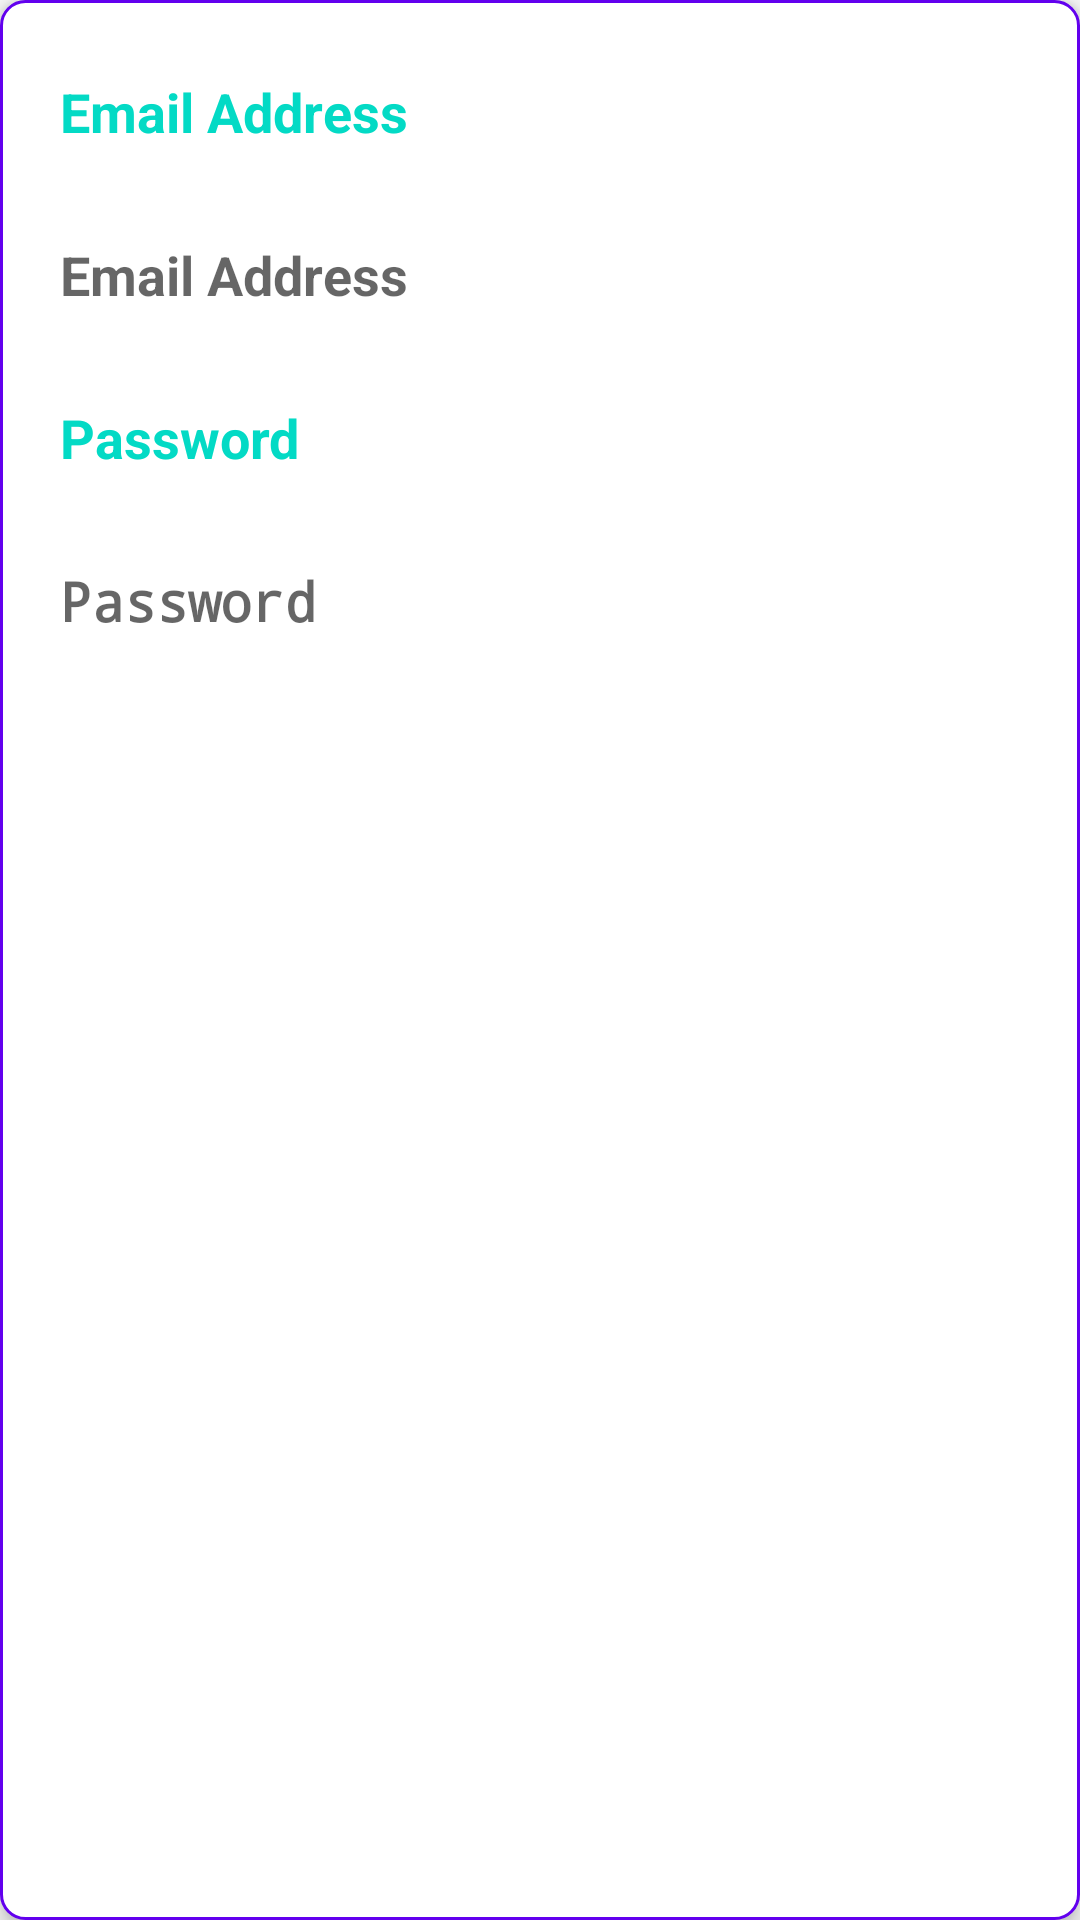

Here is an Android app screen rendered from its layout file. Give the layout XML and the strings, colors and styles it references.
<!-- AndroidManifest.xml: application theme AppTheme -->
<!-- res/layout/login_layout.xml -->
<?xml version="1.0" encoding="utf-8"?>
<LinearLayout xmlns:android="http://schemas.android.com/apk/res/android"
    android:layout_width="match_parent"
    android:layout_height="wrap_content"
    android:layout_margin="10dp"
    android:background="@drawable/background_login"
    android:elevation="4dp"
    android:orientation="vertical">

    <TextView
        android:layout_width="match_parent"
        android:layout_height="wrap_content"
        android:layout_marginStart="10dp"
        android:layout_marginTop="15dp"
        android:layout_marginEnd="10dp"
        android:layout_marginBottom="10dp"
        android:padding="10dp"
        android:text="@string/email_address"
        android:textAppearance="@style/LoginTextViewStyle" />

    <EditText
        android:id="@+id/email_edit_text"
        android:layout_width="match_parent"
        android:layout_height="wrap_content"
        android:layout_marginStart="10dp"
        android:layout_marginEnd="10dp"
        android:layout_marginBottom="10dp"
        android:background="@drawable/background_cardview_white"
        android:elevation="4dp"
        android:hint="@string/email_address"
        android:inputType="textEmailAddress"
        android:padding="10dp"
        android:textAppearance="@style/LoginEditViewStyle" />

    <TextView
        android:layout_width="match_parent"
        android:layout_height="wrap_content"
        android:layout_marginStart="10dp"
        android:layout_marginEnd="10dp"
        android:layout_marginBottom="10dp"
        android:padding="10dp"
        android:text="@string/password"
        android:textAppearance="@style/LoginEditViewStyle" />


    <EditText
        android:id="@+id/password_edit_text"
        android:layout_width="match_parent"
        android:layout_height="wrap_content"
        android:layout_marginStart="10dp"
        android:layout_marginEnd="10dp"
        android:layout_marginBottom="15dp"
        android:background="@drawable/background_cardview_white"
        android:elevation="4dp"
        android:hint="@string/password"
        android:inputType="textPassword"
        android:padding="10dp"
        android:textAppearance="@style/LoginEditViewStyle" />

</LinearLayout>
<!-- resources referenced by this layout -->
<resources>
  <!-- drawable background_login (drawable) -->
  <?xml version="1.0" encoding="utf-8"?>
  <shape xmlns:android="http://schemas.android.com/apk/res/android"
      android:shape="rectangle">
      <solid android:color="@android:color/white" />
      <corners android:radius="8dp" />
      <stroke android:width="1dp" android:color="@color/colorPrimary"/>
  </shape>
  <string name="email_address">Email Address</string>
  <string name="password">Password</string>
  <style name="LoginEditViewStyle" parent="Theme.AppCompat.Light">
          <item name="android:textColor">@color/colorAccent</item>
          <item name="android:textSize">18sp</item>
          <item name="textAllCaps">false</item>
          <item name="android:textColorHint">@color/colorPrimaryDark</item>
          <item name="android:maxLines">1</item>
          <item name="android:textStyle">bold</item>
      </style>
  <style name="LoginTextViewStyle" parent="Theme.AppCompat.Light">
          <item name="android:textColor">@color/colorAccent</item>
          <item name="android:textSize">18sp</item>
          <item name="textAllCaps">false</item>
          <item name="android:maxLines">1</item>
          <item name="android:textStyle">bold</item>
      </style>
  <style name="AppTheme" parent="Theme.AppCompat.Light.NoActionBar">
          
          <item name="colorPrimary">@color/colorPrimary</item>
          <item name="colorPrimaryDark">@color/colorPrimaryDark</item>
          <item name="colorAccent">@color/colorAccent</item>
      </style>
  <!-- not gathered from this repository: default colours our renderer supplied (Android Studio template values) -->
  <color name="colorPrimary">#FF6200EE</color>
  <color name="colorPrimaryDark">#FF3700B3</color>
  <color name="colorAccent">#FF03DAC5</color>
</resources>
